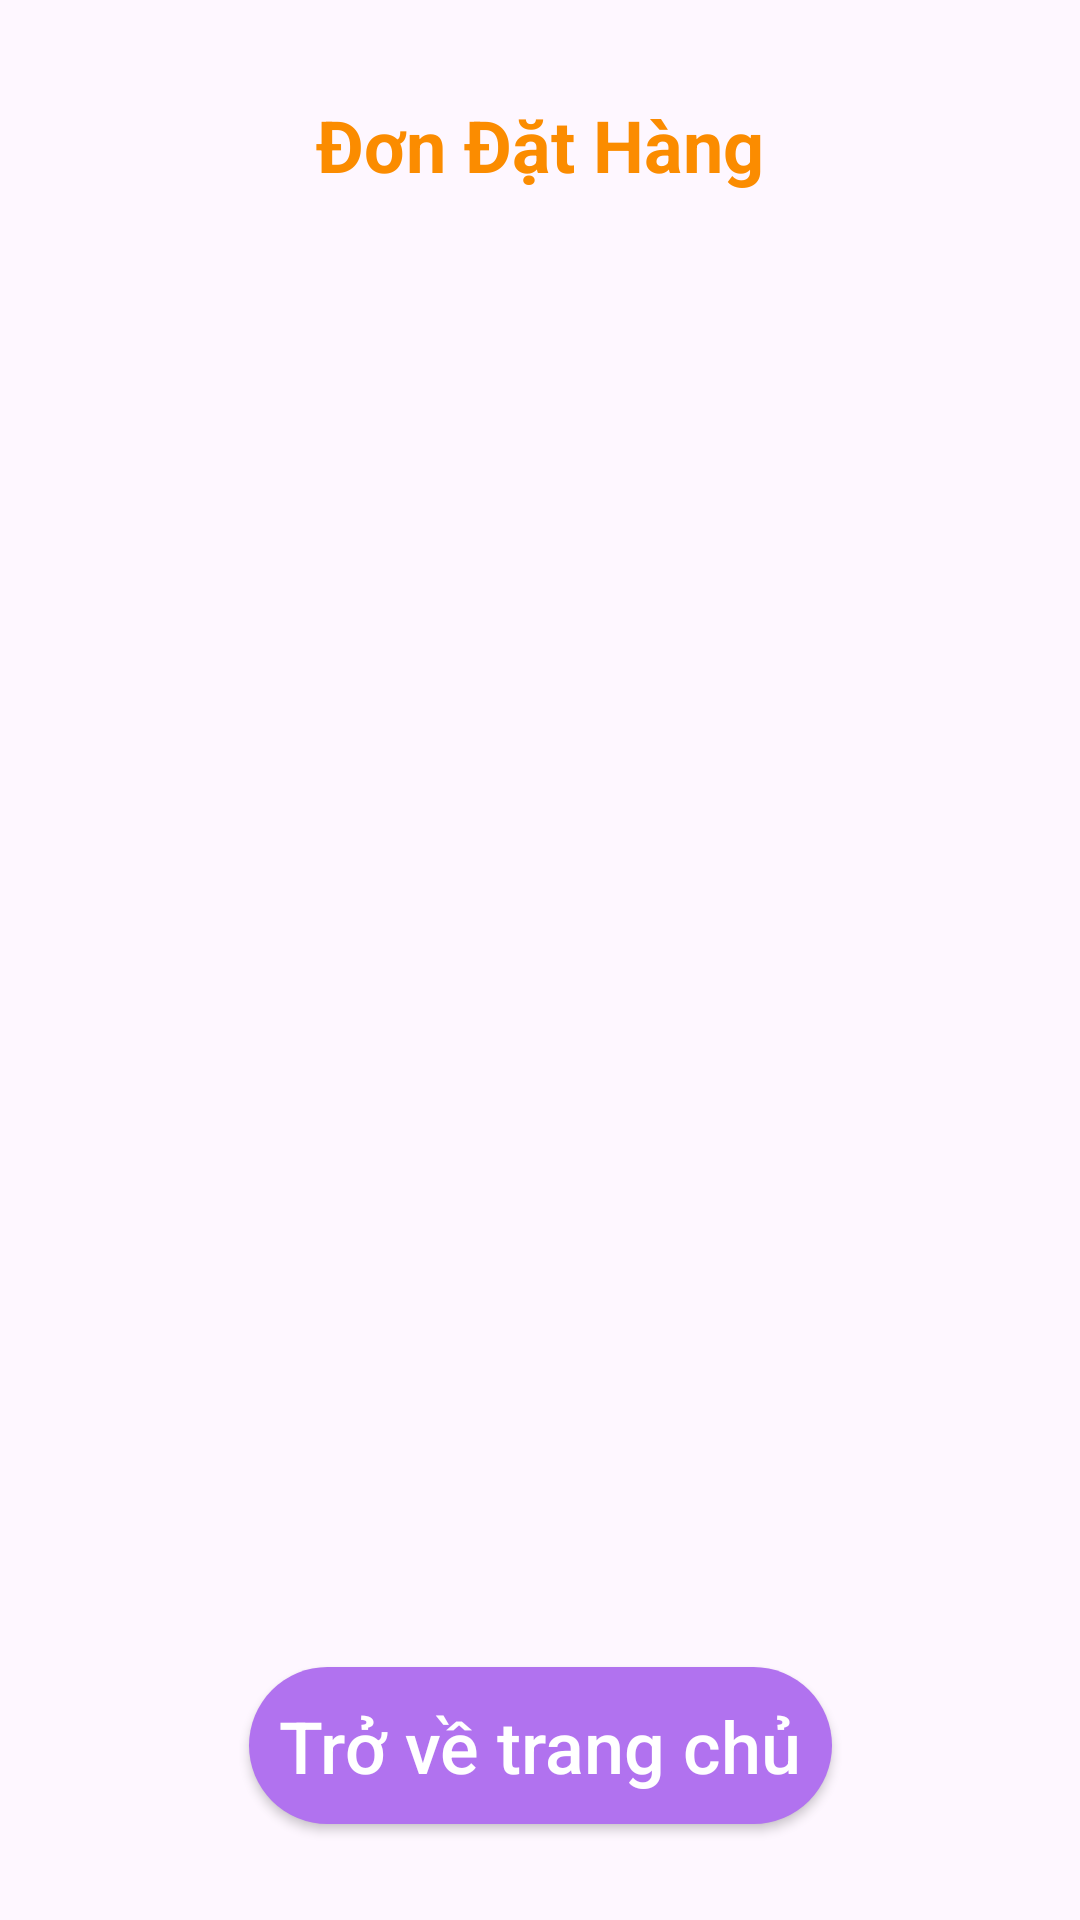

Reconstruct the res/layout file that produces this screen, plus the resources it refers to.
<!-- AndroidManifest.xml: application theme Theme.ProjectAndroid -->
<!-- res/layout/activity_order.xml -->
<?xml version="1.0" encoding="utf-8"?>
<androidx.constraintlayout.widget.ConstraintLayout xmlns:android="http://schemas.android.com/apk/res/android"
    xmlns:app="http://schemas.android.com/apk/res-auto"
    xmlns:tools="http://schemas.android.com/tools"
    android:layout_width="match_parent"
    android:layout_height="match_parent"
    tools:context=".Activity.OrderActivity">

    <TextView
        android:id="@+id/textView25"
        android:layout_width="wrap_content"
        android:layout_height="wrap_content"
        android:layout_marginTop="32dp"
        android:text="Đơn Đặt Hàng"
        android:textColor="#FB8C00"
        android:textSize="24sp"
        android:textStyle="bold"
        app:layout_constraintEnd_toEndOf="parent"
        app:layout_constraintStart_toStartOf="parent"
        app:layout_constraintTop_toTopOf="parent" />

    <androidx.recyclerview.widget.RecyclerView
        android:id="@+id/listOrder"
        android:layout_width="0dp"
        android:layout_height="0dp"
        android:layout_marginStart="16dp"
        android:layout_marginTop="60dp"
        android:layout_marginEnd="16dp"
        android:layout_marginBottom="24dp"
        android:padding="10dp"
        app:layout_constraintBottom_toTopOf="@+id/backToHomePage"
        app:layout_constraintEnd_toEndOf="parent"
        app:layout_constraintHorizontal_bias="0.0"
        app:layout_constraintStart_toStartOf="parent"
        app:layout_constraintTop_toBottomOf="@+id/textView25"
        app:layout_constraintVertical_bias="0.0" />

    <Button
        android:id="@+id/backToHomePage"
        android:layout_width="wrap_content"
        android:layout_height="wrap_content"
        android:layout_marginBottom="32dp"
        android:background="@drawable/login_button"
        android:padding="10dp"
        android:paddingHorizontal="5dp"
        android:text="Trở về trang chủ"
        android:textAllCaps="false"
        android:textColor="#ffffff"
        android:textSize="24sp"
        app:layout_constraintBottom_toBottomOf="parent"
        app:layout_constraintEnd_toEndOf="parent"
        app:layout_constraintStart_toStartOf="parent" />
</androidx.constraintlayout.widget.ConstraintLayout>
<!-- resources referenced by this layout -->
<resources>
  <!-- drawable login_button (drawable) -->
  <?xml version="1.0" encoding="utf-8"?>
  <selector xmlns:android="http://schemas.android.com/apk/res/android">
      <item>
          <shape android:shape="rectangle">
              <solid android:color="#B172EF"/>
              <corners android:radius="50dp"/>
          </shape>
      </item>
  </selector>
  <style name="Theme.ProjectAndroid" parent="Base.Theme.ProjectAndroid" />
  <style name="Base.Theme.ProjectAndroid" parent="Theme.Material3.DayNight.NoActionBar">
          
          
      </style>
</resources>
